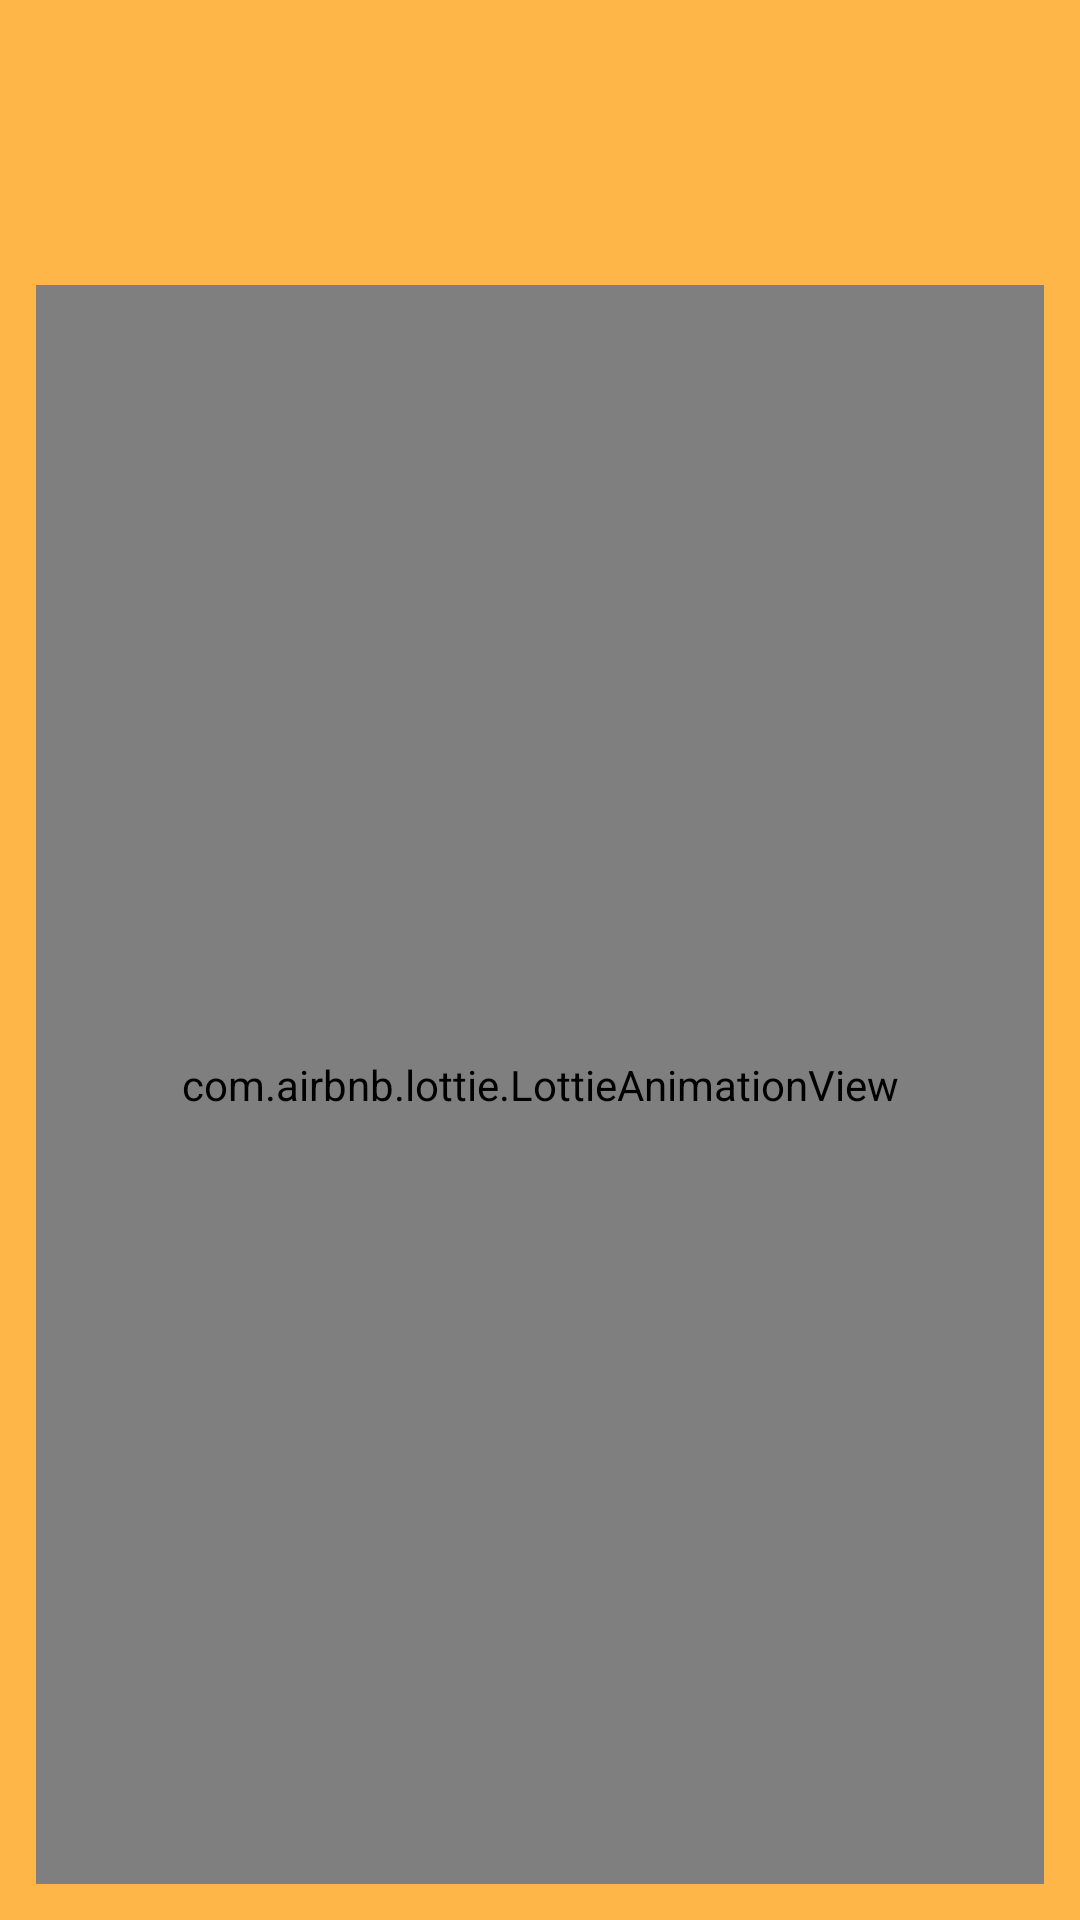

Reconstruct the res/layout file that produces this screen, plus the resources it refers to.
<!-- AndroidManifest.xml: application theme AppTheme -->
<!-- res/layout/activity_room_camera.xml -->
<?xml version="1.0" encoding="utf-8"?>
<LinearLayout xmlns:android="http://schemas.android.com/apk/res/android"
    xmlns:app="http://schemas.android.com/apk/res-auto"
    xmlns:tools="http://schemas.android.com/tools"
    android:layout_width="match_parent"
    android:layout_height="match_parent"
    android:orientation="vertical"
    android:background="@color/orange"
    tools:context=".RoomCamera">
    <LinearLayout
        android:layout_width="match_parent"
        android:layout_height="80dp"
        android:layout_marginTop="3dp"
        android:orientation="horizontal"
        android:paddingHorizontal="15dp">
        
        
        
        
        
        <View
            android:layout_width="0dp"
            android:layout_height="0dp"
            android:layout_weight="1" />

        <ImageView
            android:layout_width="70dp"
            android:layout_height="70dp"
            android:layout_gravity="center"
            android:src="@drawable/logo_pencil" />
        <View
            android:layout_width="0dp"
            android:layout_height="0dp"
            android:layout_weight="1" />

    </LinearLayout>
    <LinearLayout
        android:layout_width="match_parent"
        android:orientation="vertical"
        android:padding="12dp"
        android:layout_height="match_parent">

        <com.airbnb.lottie.LottieAnimationView
            android:id="@+id/room_secondrocket_lottie"
            app:lottie_autoPlay="true"
            app:lottie_rawRes="@raw/countdown"
            app:lottie_loop="true"
            android:layout_gravity="center_vertical"
            android:layout_width="match_parent"
            android:layout_height="match_parent"/>




















































        </LinearLayout>

        <ImageView
            android:id="@+id/iv_preview"
            android:layout_width="match_parent"
            android:layout_height="250dip"
            android:layout_gravity="center_horizontal"
            android:layout_marginTop="10dp" />



    </LinearLayout>
<!-- resources referenced by this layout -->
<resources>
  <color name="orange">#FFB648</color>
</resources>
